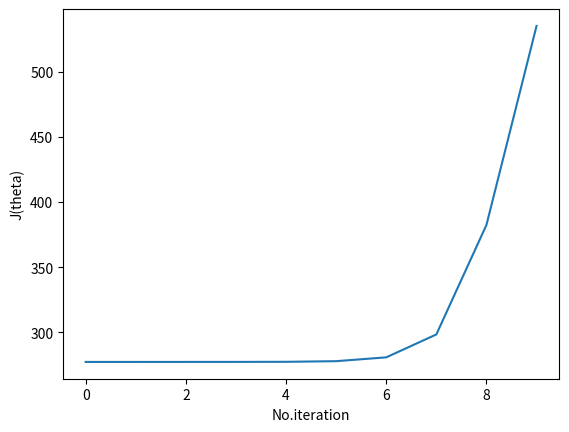

Write the Python code that produced this figure.
from copy import deepcopy
import numpy as np
import matplotlib.pyplot as plt

np.random.seed(7)


class NeuralNetwork:
    J = list()
    layers = list()
    Matrix_Theta = dict()
    Matrix_delta = dict()
    Matrix_DELTA = dict()
    Matrix_Activation = dict()
    m = k = features = 0

    def __init__(self, X=None, Y=None, dataset=None, epsilon=(10 ** -4)):
        self.X = X
        self.Y = Y
        self.dataset = dataset
        if self.X.ndim == self.Y.ndim and self.X.shape[0] == self.Y.shape[0]:
            if self.X.ndim == 1:
                print("*** Note: we have increased the dims of X by one in axis=-1 ***\n")
                self.X = np.expand_dims(self.X, axis=-1)
                self.Y = np.expand_dims(self.Y, axis=-1)
        else:
            raise ValueError("The input X and Y are not of the same dimension\n"
                             "or they are not of the same size each Yi must satisfy on Xi")
        self.epsilon = epsilon
        self.m = self.X.shape[0]
        self.features = self.X.shape[1]
        self.k = self.Y.shape[1]
        self.layers.append(self.X.shape[1])  # input neurons (initializers)
        self.layers.append(self.k)  # output neurons (classes)

    def add_layer(self, *args, list_of_layers=None):
        if list_of_layers is not None:
            args = list_of_layers
        for layer in args:
            self.layers.insert(-1, layer)

    def Theta_init(self):
        for index in range(1, len(self.layers)):
            self.Matrix_Theta[f"T{index}"] = np.random.random([self.layers[index], self.layers[index - 1] + 1]) * (self.epsilon * 2) - self.epsilon

    def Activation_init(self, Xi):
        self.Matrix_Activation.clear()
        for index in range(1, len(self.layers) + 1):
            self.Matrix_Activation[f"A{index}"] = np.zeros([self.layers[index - 1], 1])
            if index == 1:
                self.Matrix_Activation[f"A{index}"] = np.expand_dims(Xi, axis=-1)

    def error_screener(self, error, loss=None):
        pass

    def delta_init(self, Yi, loss=None):
        self.Matrix_delta.clear()
        error = 0
        for index in range(2, len(self.layers) + 1):
            if index != len(self.layers):
                self.Matrix_delta[f"d{index}"] = np.zeros([self.layers[index - 1] + 1, 1])
            else:
                error = self.Matrix_delta[f"d{index}"] = self.Matrix_Activation[f"A{len(self.layers)}"] - np.expand_dims(Yi, axis=-1)
                self.error_screener(error, loss)
        return error

    def DELTA_init(self):
        self.Matrix_DELTA.clear()
        for index in range(1, len(self.layers)):
            self.Matrix_DELTA[f"D{index}"] = np.zeros([self.layers[index], self.layers[index - 1] + 1])

    @staticmethod
    def adding_bias(Matrix, trans=False):
        if not trans:
            Activation_with_bias = np.transpose(np.expand_dims(np.insert(Matrix, 0, 1), axis=0))
        else:
            Activation_with_bias = np.expand_dims(np.insert(Matrix, 0, 1), axis=0)
        return Activation_with_bias

    @staticmethod
    def logistic(z):
        return 1 / (1 + np.exp(-z))

    def forward_propagation(self, Xi):
        self.Activation_init(Xi)
        for index in range(2, len(self.layers) + 1):
            self.Matrix_Activation[f"A{index}"] = self.logistic(np.dot(self.Matrix_Theta[f"T{index - 1}"],
                                                                       self.adding_bias(self.Matrix_Activation[f"A{index - 1}"])))
        return self.Matrix_Activation[f"A{len(self.layers)}"]

    def predict(self, Xi, whole_activation_matrix=False, ones_and_zeros=(False, 0.5)):
        theta = deepcopy(self.Matrix_Theta)
        self.Activation_init(Xi)
        activation = deepcopy(self.Matrix_Activation)
        for layer in activation:
            activation[layer] *= 0
            if int(layer[-1]) == 1:
                activation[layer] = Xi
        for index in range(2, len(self.layers) + 1):
            activation[f"A{index}"] = np.transpose(self.logistic(np.dot(theta[f"T{index - 1}"],
                                                                        self.adding_bias(activation[f"A{index - 1}"]))))
        if not ones_and_zeros[0]:
            if whole_activation_matrix:
                return activation
            else:
                return activation[f"A{len(self.layers)}"]
        else:
            if activation[f"A{len(self.layers)}"] > 0.5:
                return 1
            else:
                return 0

    def back_propagation(self, Yi, loss=None):
        error = self.delta_init(Yi, loss)
        for layer in reversed(range(2, len(self.layers))):
            refined_a = self.adding_bias(self.Matrix_Activation[f"A{layer}"])
            gradiant_a = refined_a * (1 - refined_a)
            if (layer + 1) == len(self.layers):
                delta = np.dot(np.transpose(self.Matrix_Theta[f"T{layer}"]), self.Matrix_delta[f"d{layer + 1}"])
            else:
                delta = np.dot(np.transpose(self.Matrix_Theta[f"T{layer}"]), self.Matrix_delta[f"d{layer + 1}"][1:])
            self.Matrix_delta[f"d{layer}"] = delta * gradiant_a
        for layer in range(1, len(self.layers)):
            refined_a = self.adding_bias(self.Matrix_Activation[f"A{layer}"])
            if layer != len(self.layers) - 1:
                self.Matrix_DELTA[f"D{layer}"] += np.dot(self.Matrix_delta[f"d{layer + 1}"][1:], np.transpose(refined_a))
            else:
                self.Matrix_DELTA[f"D{layer}"] += np.dot(self.Matrix_delta[f"d{layer + 1}"], np.transpose(refined_a))
        return error

    def learn_examples(self, optimizer=None, loss=None):
        self.DELTA_init()
        learning_result = list()
        for example in range(self.m):
            Hypothesis = self.forward_propagation(self.X[example])
            error = self.back_propagation(self.Y[example])
            self.Matrix_Activation.clear()
            self.Matrix_delta.clear()
            learning_result.append((Hypothesis, error, self.Y[example]))
        return learning_result

    def gradient(self):
        for layer in range(1, len(self.layers)):
            self.Matrix_DELTA[f"D{layer}"] /= 1 / self.m

    def gradient_decent(self, learning_rate=0.01):
        for layer in range(1, len(self.layers)):
            self.Matrix_Theta[f"T{layer}"] -= learning_rate * self.Matrix_DELTA[f"D{layer}"]

    def JofTheta(self, learning_result_tuple, regularization=(False, 0)):
        J = 0
        for detail in learning_result_tuple:
            H, Yi = detail[0], detail[2]
            for Hk, Yik in zip(H, Yi):
                J += (Yik * np.log(Hk)) + ((1 - Yik) * np.log(1 - Hk))
        J /= - (1 / self.m)
        if regularization[0]:
            r = 0
            for layer in self.Matrix_Theta:
                r += (regularization[1] / (2 * self.m)) * np.sum(self.Matrix_Theta[layer][:, 1:] ** 2)
            J += r
        return J

    def Train(self, learning_rate=0.01, epochs=0, detailed=True, optimizer=None, loss=None, regularization=(False, 0)):
        self.Theta_init()
        counter = 1
        while counter <= epochs:
            Details = self.learn_examples(optimizer, loss)
            self.J.append(self.JofTheta(Details, regularization))
            self.gradient()
            self.gradient_decent(learning_rate)
            if detailed:
                # doesn't need ,
                print(f"____________________________________________________________________ Start of No.Epochs:     {counter}"
                      f" __________________________________________________________________________\n",
                      Details, "\n", self.Matrix_Theta, "\n",
                      f"******************************************************************** End of No.Epochs:     {counter}"
                      f" ****************************************************************************\n")
            self.Matrix_DELTA.clear()
            counter += 1

    def plot_J(self) -> None:
        x_number_values = [index for index, item in enumerate(self.J)]
        y_number_values = self.J
        plt.xlabel("No.iteration", fontsize=10)
        plt.ylabel("J(theta)", fontsize=10)
        plt.plot(x_number_values, y_number_values)
        plt.show()


# my_x = np.round(np.random.random([3, 1]), 2)
# my_y = np.round(np.random.random([3, 2]), 2)
n = 20
my_x = np.array([i for i in range(n)])
my_y = np.array([1 if i % 2 == 0 else 0 for i in range(n)])

ai = NeuralNetwork(my_x, my_y, epsilon=0.001)
ai.add_layer(list_of_layers=[10 for i in range(20)])
ai.Train(epochs=10, learning_rate=0.01, detailed=False)

print(ai.predict(4))
print(ai.predict(5))
print(ai.predict(6))
print(ai.predict(7))
ai.plot_J()
